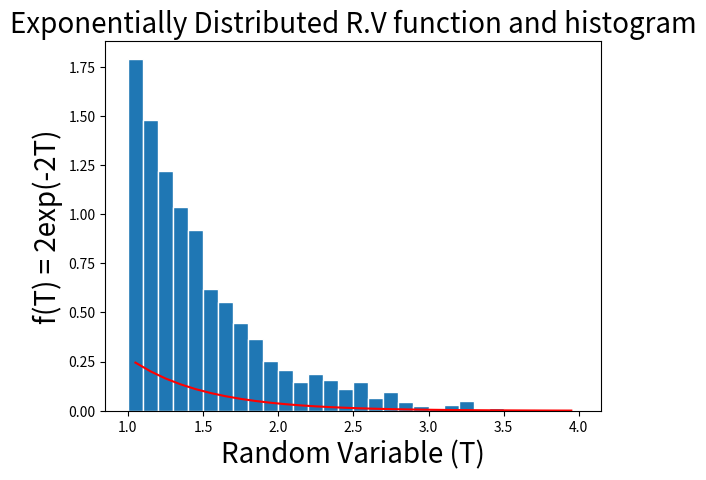

Recreate this plot in Python.
"""
[redacted]
[redacted]
EE381
Project 4 Part 2

The problem simulates the exponentially distributed RV and plots the histogram for the simulated
results. Finally, it plots the plot for exponentially distributed RV
"""

import numpy as np
import math
import matplotlib.pyplot as plt
def simulateRV():

    RV = np.random.exponential(0.5,10000)
    return RV

def plotFunctions(RV):
    nbins=30; # Number of bins
    edgecolor = 'w';    #Color seperating bars in the bargraph
    #
    #Create bins and histogram
    bins = [float(x) for x in np.linspace(1, 4, nbins+1)]
    h1, bin_edges = np.histogram(RV, bins, density = True)
    #Define points on the horizontal axis
    be1 = bin_edges[0:np.size(bin_edges)-1]
    be2 = bin_edges[1:np.size(bin_edges)]
    b1 = (be1+be2)/2
    barwidth = b1[1]-b1[0] #Width of bars in the bargraph

    figureOne = plt.figure(1)
    xlabel = "Random Variable (T)"
    plt.xlabel(xlabel, fontsize = 20)
    plt.ylabel("f(T) = 2exp(-2T)", fontsize = 20)
    plt.title("Exponentially Distributed R.V function and histogram",fontsize=20)
    plt.bar(b1,h1,width = barwidth, edgecolor=edgecolor)

    exponentialDist = []
    for i in range(0, len(b1)):
        exponentialDist.append(2*math.exp(-2*b1[i]))
    plt.plot(b1, exponentialDist, color='r')

    plt.show()

RV = simulateRV()
plotFunctions(RV)
